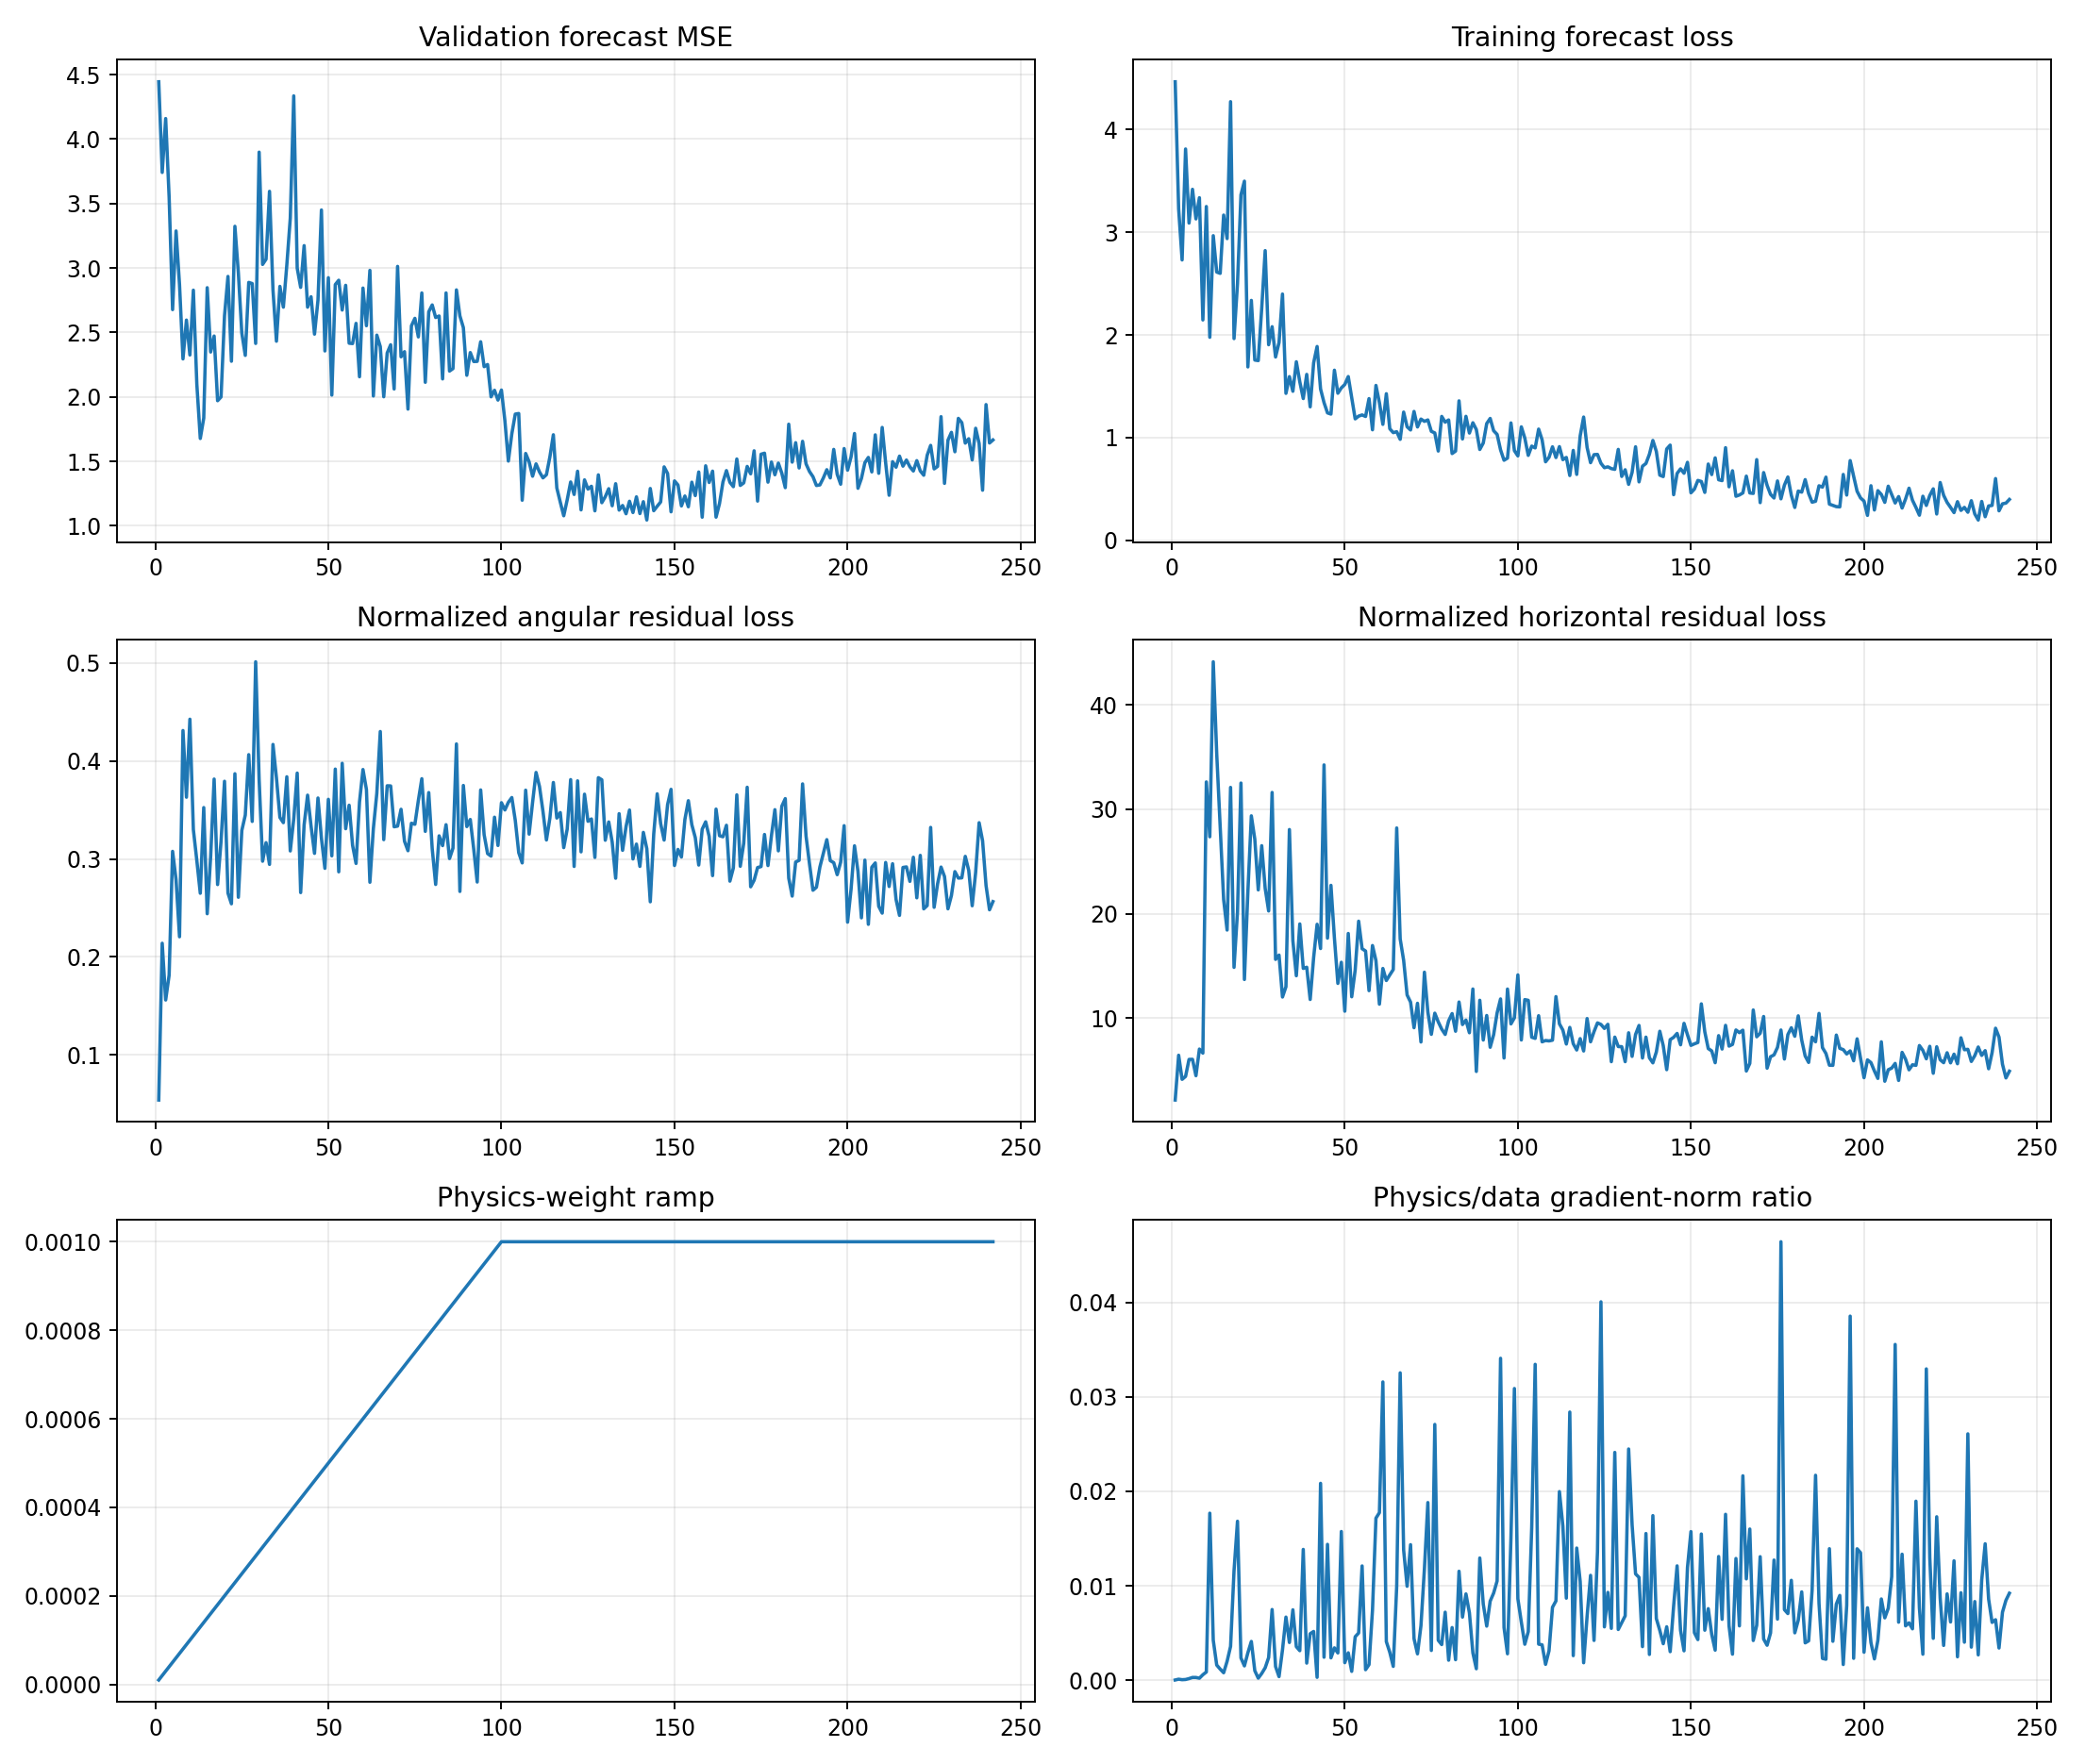

Data behind this chart, as committed beside it:
epoch, target_physics_weight, current_physics_weight, validation_forecast_mse, physics_to_data_gradient_ratio, train_total, train_data, train_cartpole_physics, train_angular_physics, train_horizontal_physics, train_data_gradient_l2, train_physics_gradient_l2
1, 0.001, 1e-05, 4.444, 2.273591451077094e-05, 4.465, 4.465, 2.176, 0.05408, 2.122, 2.594, 5.898
2, 0.001, 2e-05, 3.741, 0.0001074, 3.227, 3.227, 6.627, 0.214, 6.413, 2.207, 11.85
3, 0.001, 3e-05, 4.159, 5.312813351631406e-05, 2.73, 2.73, 4.258, 0.1561, 4.102, 2.495, 4.419
4, 0.001, 4e-05, 3.549, 7.459678150615604e-05, 3.811, 3.81, 4.567, 0.1814, 4.385, 7.762, 14.48
5, 0.001, 5e-05, 2.677, 0.0001687, 3.089, 3.089, 6.321, 0.3077, 6.013, 2.58, 8.707
6, 0.001, 6e-05, 3.287, 0.0002917, 3.418, 3.418, 6.304, 0.2789, 6.025, 2.685, 13.05
7, 0.001, 7.000000000000001e-05, 2.871, 0.0002885, 3.13, 3.129, 4.672, 0.2206, 4.452, 4.86, 20.03
8, 0.001, 8e-05, 2.294, 0.0002109, 3.336, 3.336, 7.437, 0.431, 7.006, 4.614, 12.17
9, 0.001, 8.999999999999999e-05, 2.596, 0.0005794, 2.146, 2.145, 6.982, 0.363, 6.619, 2.203, 14.18
10, 0.001, 0.0001, 2.325, 0.000868, 3.253, 3.25, 33.07, 0.4425, 32.63, 2.91, 25.26
11, 0.001, 0.00011, 2.827, 0.01768, 1.98, 1.977, 27.7, 0.33, 27.37, 2.693, 432.8
12, 0.001, 0.00012, 2.099, 0.00423, 2.971, 2.966, 44.45, 0.2984, 44.16, 6.843, 241.2
13, 0.001, 0.00013, 1.677, 0.001601, 2.616, 2.612, 35.59, 0.265, 35.32, 26.88, 331.2
14, 0.001, 0.00014, 1.835, 0.001175, 2.603, 2.599, 28.77, 0.3524, 28.42, 2.445, 20.52
15, 0.001, 0.00015, 2.847, 0.0007869, 3.17, 3.167, 21.59, 0.2441, 21.35, 50.66, 265.8
16, 0.001, 0.00016, 2.348, 0.002004, 2.941, 2.938, 18.73, 0.3028, 18.42, 5.486, 68.7
17, 0.001, 0.00017, 2.472, 0.003577, 4.277, 4.271, 32.49, 0.3815, 32.1, 23.19, 487.9
18, 0.001, 0.00018, 1.97, 0.01159, 1.967, 1.964, 15.12, 0.2739, 14.84, 3.54, 228
19, 0.001, 0.00019, 1.999, 0.01682, 2.503, 2.499, 20.48, 0.3181, 20.16, 2.733, 242.1
20, 0.001, 0.0002, 2.629, 0.002357, 3.371, 3.364, 32.9, 0.3792, 32.52, 6.105, 71.95
21, 0.001, 0.00021, 2.934, 0.001515, 3.5, 3.497, 13.95, 0.2651, 13.68, 3.122, 22.51
22, 0.001, 0.00022, 2.276, 0.002905, 1.693, 1.688, 22.34, 0.2542, 22.09, 3.377, 44.59
23, 0.001, 0.00023, 3.323, 0.004103, 2.343, 2.336, 29.76, 0.3869, 29.38, 2.352, 41.96
24, 0.001, 0.00024, 2.963, 0.001007, 1.761, 1.755, 27.4, 0.2609, 27.14, 4.146, 17.39
25, 0.001, 0.00025, 2.494, 0.0002149, 1.755, 1.75, 22.61, 0.3291, 22.28, 6.886, 5.919
26, 0.001, 0.00026, 2.322, 0.0007144, 2.266, 2.259, 26.86, 0.3447, 26.51, 9.777, 26.86
27, 0.001, 0.00027, 2.888, 0.001318, 2.827, 2.821, 22.83, 0.4064, 22.42, 4.231, 20.65
28, 0.001, 0.00028, 2.879, 0.002395, 1.91, 1.904, 20.59, 0.3383, 20.25, 3.749, 32.07
29, 0.001, 0.00029, 2.414, 0.007482, 2.089, 2.08, 32.12, 0.5012, 31.62, 3.677, 94.87
30, 0.001, 0.0003, 3.898, 0.001446, 1.789, 1.784, 15.99, 0.3808, 15.61, 4.316, 20.81
31, 0.001, 0.00031, 3.027, 0.0003786, 1.931, 1.926, 16.32, 0.2977, 16.02, 8.962, 10.94
32, 0.001, 0.00032, 3.068, 0.00321, 2.401, 2.397, 12.32, 0.3166, 12, 3.846, 38.57
33, 0.001, 0.00033, 3.594, 0.006683, 1.435, 1.43, 13.28, 0.2944, 12.99, 4.059, 82.19
34, 0.001, 0.00034, 2.829, 0.003991, 1.603, 1.594, 28.48, 0.4168, 28.06, 4.965, 58.28
35, 0.001, 0.00035, 2.432, 0.00745, 1.457, 1.451, 17.78, 0.3827, 17.4, 5.475, 116.6
36, 0.001, 0.00036, 2.857, 0.00355, 1.744, 1.739, 14.38, 0.3424, 14.04, 5.456, 53.79
37, 0.001, 0.00037, 2.696, 0.003125, 1.55, 1.543, 19.34, 0.337, 19.01, 3.345, 28.25
38, 0.001, 0.00038, 3.023, 0.01384, 1.386, 1.38, 15.13, 0.3838, 14.74, 2.168, 78.97
39, 0.001, 0.00039, 3.386, 0.001811, 1.621, 1.615, 15.17, 0.3082, 14.86, 5.238, 24.32
40, 0.001, 0.0004, 4.335, 0.004919, 1.304, 1.299, 12.11, 0.3409, 11.77, 5.765, 70.89
41, 0.001, 0.00041, 2.999, 0.005161, 1.735, 1.728, 16.18, 0.3876, 15.79, 5.899, 74.25
42, 0.001, 0.00042, 2.849, 0.0003051, 1.895, 1.887, 19.24, 0.2657, 18.98, 41.45, 30.11
43, 0.001, 0.00043, 3.173, 0.02084, 1.48, 1.473, 16.99, 0.3349, 16.65, 2.797, 135.6
44, 0.001, 0.00044, 2.696, 0.002431, 1.356, 1.341, 34.63, 0.3651, 34.26, 2.334, 12.9
45, 0.001, 0.00045, 2.777, 0.01438, 1.248, 1.24, 17.98, 0.3336, 17.65, 4.186, 133.8
46, 0.001, 0.00046, 2.487, 0.002364, 1.239, 1.229, 23.01, 0.3057, 22.71, 9.616, 49.42
47, 0.001, 0.00047, 2.75, 0.003423, 1.665, 1.656, 18.02, 0.3622, 17.66, 14.35, 104.5
48, 0.001, 0.00048, 3.45, 0.002886, 1.438, 1.432, 13.62, 0.3212, 13.3, 5.168, 31.07
49, 0.001, 0.00049, 2.356, 0.01574, 1.491, 1.484, 15.63, 0.2904, 15.34, 2.397, 77.01
50, 0.001, 0.0005, 2.924, 0.001855, 1.522, 1.517, 11, 0.3608, 10.64, 4.625, 17.16
51, 0.001, 0.00051, 2.014, 0.0029, 1.603, 1.594, 18.4, 0.3032, 18.09, 10.24, 58.22
52, 0.001, 0.00052, 2.871, 0.0009335, 1.392, 1.385, 12.42, 0.3917, 12.02, 13.77, 24.71
53, 0.001, 0.00053, 2.905, 0.004599, 1.19, 1.182, 14.87, 0.2869, 14.59, 4.325, 37.53
54, 0.001, 0.00054, 2.673, 0.004997, 1.22, 1.209, 19.67, 0.3976, 19.27, 5.882, 54.43
55, 0.001, 0.00055, 2.865, 0.0121, 1.23, 1.22, 16.97, 0.3309, 16.63, 4.004, 88.05
56, 0.001, 0.00056, 2.416, 0.001112, 1.215, 1.205, 16.77, 0.3548, 16.41, 8.092, 16.06
57, 0.001, 0.00057, 2.413, 0.001651, 1.387, 1.38, 12.92, 0.3138, 12.61, 8.077, 23.39
58, 0.001, 0.00058, 2.57, 0.007413, 1.086, 1.076, 17.24, 0.2954, 16.94, 6.469, 82.68
59, 0.001, 0.00059, 2.156, 0.01716, 1.517, 1.508, 15.85, 0.3581, 15.49, 6.312, 183.5
60, 0.001, 0.0006, 2.844, 0.01774, 1.347, 1.34, 11.7, 0.3912, 11.31, 4.896, 144.7
... 182 more rows
